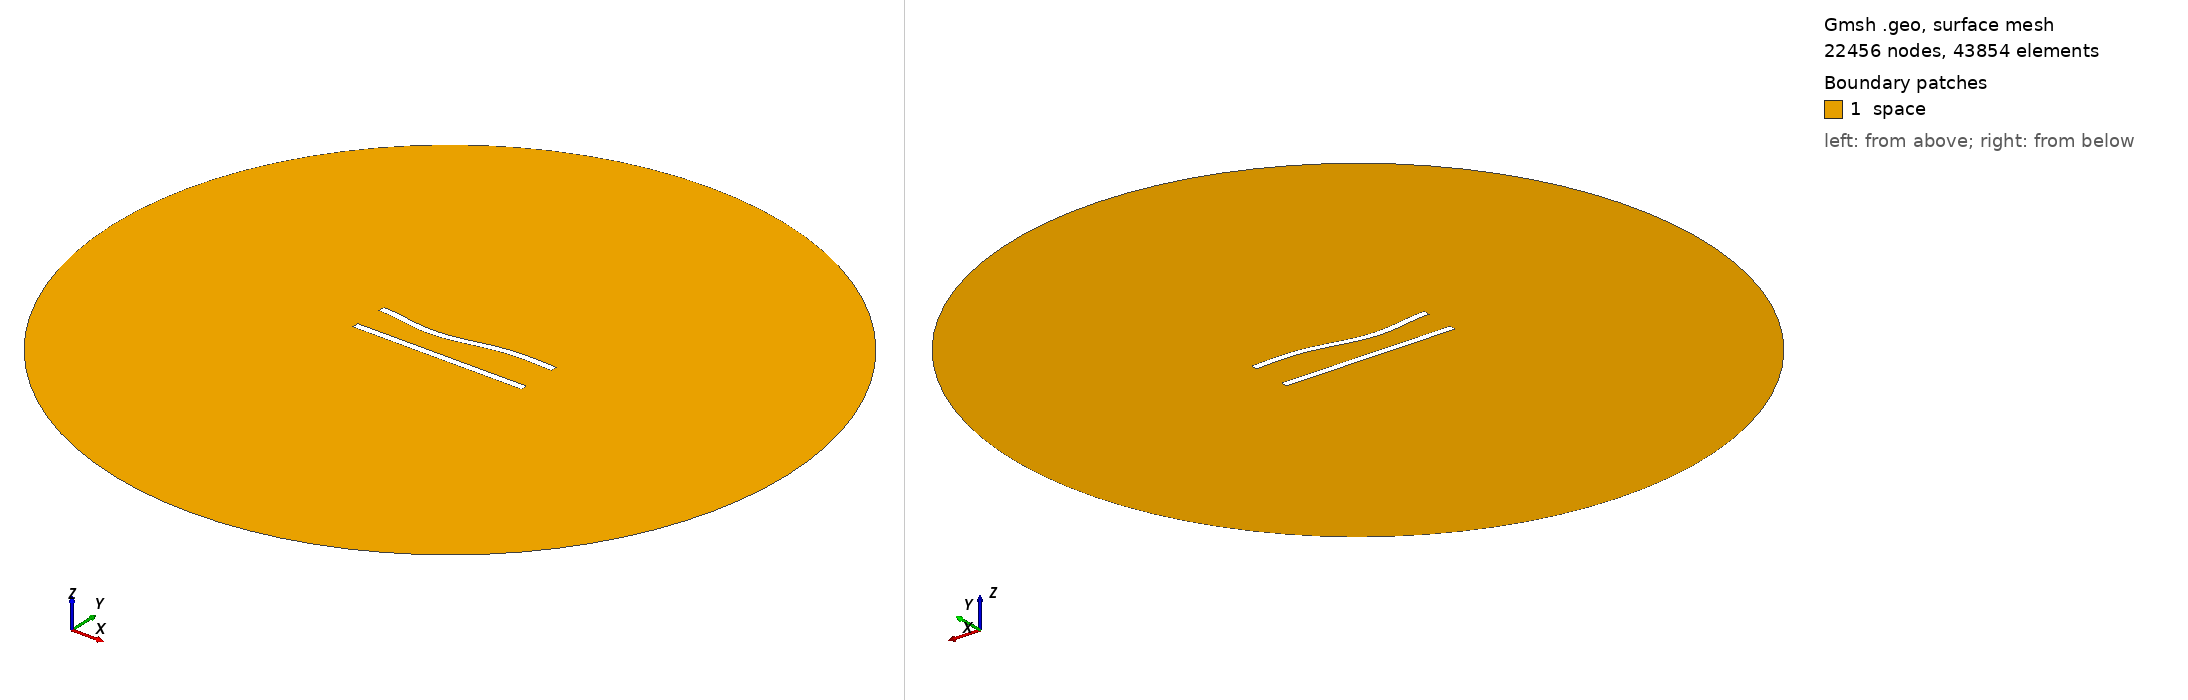

Gmsh geometry script, surface-meshed: 22456 nodes, 43854 surface elements. Boundary patches (legend numbers): 1 space. Left view from above one corner, right view from below the opposite corner. Legend entries are the model's physical surfaces. The drawing asked Gmsh for element sizes between 1% and 20% of the model's largest extent; the script's own settings can give other sizes.

=== 56.geo (drawn) ===
//---------------------------------------
// Geometry kernel
//---------------------------------------

SetFactory("OpenCASCADE");



//---------------------------------------
// Parameters of the geometry
//---------------------------------------

// Overetch of the upper plate
overetch = 0.0;

// Distance between the plates
distance = 20.0;

// Discretization over the x axis (for the deformation)
nx = 50; 

// Length of the plate
L = 100 - overetch; 

// Number of modes
n = 4; 

// 1st mode coefficient
coeff(1) = 1.5;
beta(1) = 0.596864 * 3.1415926535 / L;

// 2nd mode coefficient
coeff(2) = -1.5;
beta(2) = 1.49418 * 3.1415926535 / L;

// 3rd mode coefficient
coeff(3) = -1.5;
beta(3) = 2.50025 * 3.1415926535 / L;

// 4th mode coefficient
coeff(4) = 0.0;
beta(4) = 3.49999 * 3.1415926535 / L;



//---------------------------------------
// Upper plate (deformed rectangle)
//---------------------------------------

// Coordiantes of the upper plate
xmin = -50;
xmax = 50 - overetch;

// Height of the upper plate
yheight = 4 - 2 * overetch;

// Indexes of the points
UpperID[] = {};
LowerID[] = {};
LeftID[] = {};
RightID[] = {};

// Point index
p = 1;

// Horizontal edges
For i In {1:nx}
    x = xmin + (i-1)*(xmax - xmin)/(nx-1);

    y_bottom = distance / 2 + overetch;
    For j In {1:n}
        C = (Cosh(beta(j)*L) + Cos(beta(j)*L)) / (Sinh(beta(j)*L) + Sin(beta(j)*L));
        y_bottom  = y_bottom + coeff(j) * (Cosh(beta(j)*(x+50)) - Cos(beta(j)*(x+50)) - C * (Sinh(beta(j)*(x+50)) - Sin(beta(j)*(x+50))));
    EndFor

    y_top = y_bottom + yheight;

    Point(p) = {x, y_top, 0, 1.0};
    UpperID[i] = p;
    p = p + 1;

    Point(p) = {x, y_bottom, 0, 1.0};
    LowerID[i] = p;
    p = p + 1;
EndFor

// Create point lists
UpperPts[] = {}; LowerPts[] = {};
For i In {1:nx}
  UpperPts[] += {UpperID[i]};
  LowerPts[] += {LowerID[i]};
EndFor

// Build splines
Spline(1) = {UpperPts[]};
Spline(2) = {LowerPts[]};
Line(3) = {LowerPts[nx-1], UpperPts[nx-1]};
Line(4) = {LowerPts[0], UpperPts[0]};

// Build the plane surface
Curve Loop(1) = {2, 3, -1, -4};
Plane Surface(1) = {1};



//---------------------------------------
// Lower plate (rectangle)
//---------------------------------------

// Vertices
Point(1001) = {-50, -distance/2, 0, 1.0};
Point(1002) = { 50, -distance/2, 0, 1.0};
Point(1003) = { 50,  -distance/2 + 4, 0, 1.0};
Point(1004) = {-50,  -distance/2 + 4, 0, 1.0};

// Edges
Line(5) = {1001, 1002};
Line(6) = {1002, 1003};
Line(7) = {1003, 1004};
Line(8) = {1004, 1001};

// Plane surface
Line Loop(2) = {5, 6, 7, 8};
Plane Surface(2) = {2}; 



//---------------------------------------
// Outer (fictious) boundary
//---------------------------------------

// Points
Point(1005) = {0, 0, 0};       // Center
Point(1006) = {200, 0, 0};     // Start point
Point(1007) = {0, 200, 0};     // 90 degrees
Point(1008) = {-200, 0, 0};    // 180 degrees
Point(1009) = {0, -200, 0};    // 270 degrees

// Circle arcs (each needs start, center, end)
Circle(9) = {1006, 1005, 1007};
Circle(10) = {1007, 1005, 1008};
Circle(11) = {1008, 1005, 1009};
Circle(12) = {1009, 1005, 1006};

// Plane surface for the entire domain
Curve Loop(3) = {9, 10, 11, 12};
Surface(3) = {3};

// Subtract the plates from the whole domain to obtain the actual domain where we want to solve the equations
BooleanDifference{ Surface{3}; Delete; }{ Surface{1}; Surface{2}; Delete; }




//---------------------------------------
// Transfinite Lines/Curves
//---------------------------------------

// Set the number of points on the boundaries
r = 6;
d = 0.15;

// Plates
Transfinite Curve {1} = 50*r/4 Using Progression 1;
Transfinite Line {2} = 50*r Using Progression 1;
Transfinite Curve {3, 4} = 2*r Using Progression 1+d;
Transfinite Line {5} = 50*r/4 Using Progression 1;
Transfinite Line {7} = 50*r Using Progression 1;
Transfinite Line {6} = 2*r Using Progression 1-d;
Transfinite Line {8} = 2*r Using Progression 1+d;

// Outer boundary
Transfinite Line {9, 10, 11, 12} = 20 Using Progression 1;



//---------------------------------------
// Physical groups
//---------------------------------------                

// Physical curves (boundaries)
Physical Line("force_segment", 10) = {2};
Physical Line("upper_plate", 11) = {1, 3, 4};
Physical Line("lower_plate", 12) = {5, 6, 7, 8};
Physical Line("boundary", 20) = {9, 10, 11, 12};

// Physical Surfaces
Physical Surface("space", 30) = {3};



//---------------------------------------
// 6. Generate the Mesh
//---------------------------------------

// 2D mesh generation
Mesh 2;
